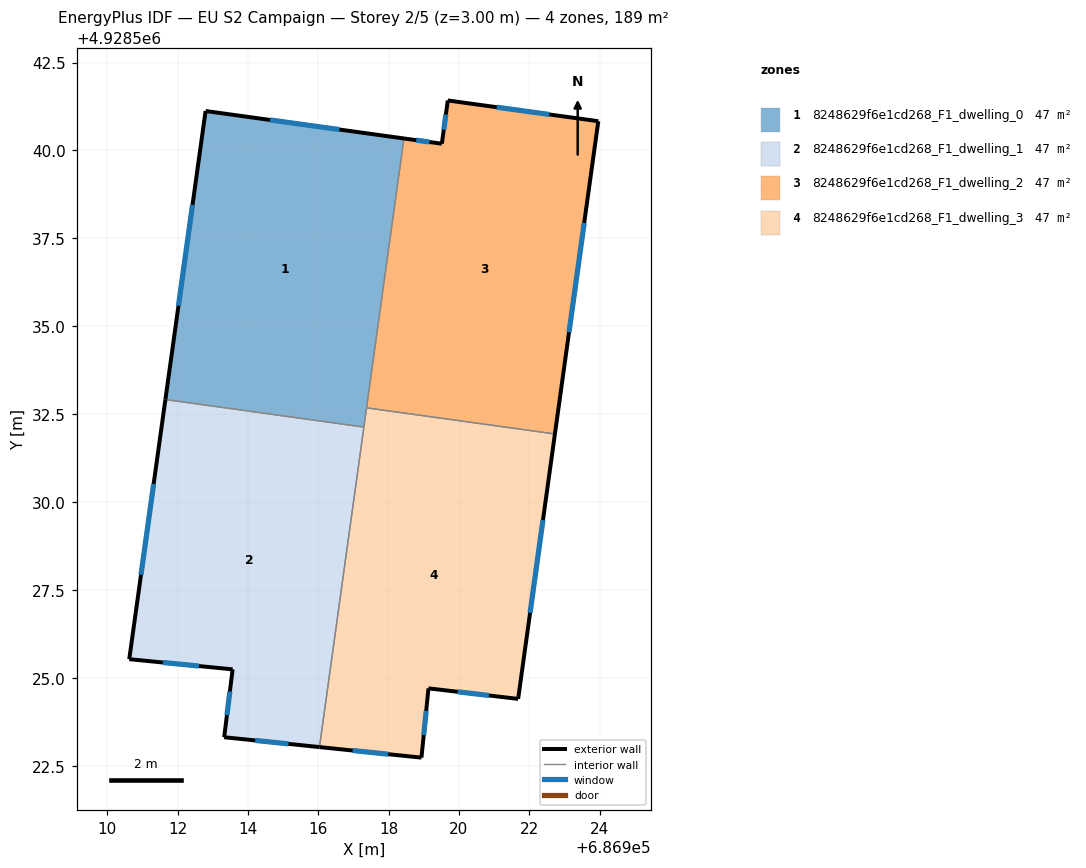
=== STOREY PLAN SPEC (per zone: floor XY polygon, exterior-wall plan segments, windows/doors) ===
zone 1: 8248629f6e1cd268_F1_dwelling_0  (47.2 m²)
  floor: (686918.44, 4928540.34) (686917.30, 4928532.13) (686911.65, 4928532.92) (686912.80, 4928541.12)
  exterior wall: (686912.80, 4928541.12) – (686911.65, 4928532.92)  [8.3 m]
    window: (686912.42, 4928538.45) – (686912.02, 4928535.58)  [3.0 m²]
  exterior wall: (686918.44, 4928540.34) – (686912.80, 4928541.12)  [5.7 m]
    window: (686916.60, 4928540.59) – (686914.63, 4928540.87)  [2.1 m²]
  interior walls: 3
zone 2: 8248629f6e1cd268_F1_dwelling_1  (47.2 m²)
  floor: (686917.30, 4928532.13) (686916.04, 4928523.03) (686913.32, 4928523.31) (686913.56, 4928525.24) (686910.62, 4928525.53) (686911.65, 4928532.92)
  exterior wall: (686910.62, 4928525.53) – (686913.56, 4928525.24)  [3.0 m]
    window: (686911.58, 4928525.44) – (686912.61, 4928525.34)  [1.1 m²]
  exterior wall: (686911.65, 4928532.92) – (686910.62, 4928525.53)  [7.5 m]
    window: (686911.32, 4928530.51) – (686910.96, 4928527.93)  [2.7 m²]
  exterior wall: (686913.32, 4928523.31) – (686916.04, 4928523.03)  [2.7 m]
    window: (686914.21, 4928523.22) – (686915.15, 4928523.12)  [1.0 m²]
  exterior wall: (686913.56, 4928525.24) – (686913.32, 4928523.31)  [1.9 m]
    window: (686913.49, 4928524.61) – (686913.40, 4928523.94)  [0.7 m²]
  interior walls: 2
zone 3: 8248629f6e1cd268_F1_dwelling_2  (47.2 m²)
  floor: (686923.96, 4928540.83) (686922.73, 4928531.94) (686917.37, 4928532.68) (686918.44, 4928540.34) (686919.52, 4928540.19) (686919.69, 4928541.42)
  exterior wall: (686919.52, 4928540.19) – (686918.44, 4928540.34)  [1.1 m]
    window: (686919.16, 4928540.24) – (686918.79, 4928540.29)  [0.4 m²]
  exterior wall: (686919.69, 4928541.42) – (686919.52, 4928540.19)  [1.2 m]
    window: (686919.63, 4928541.02) – (686919.57, 4928540.59)  [0.5 m²]
  exterior wall: (686923.96, 4928540.83) – (686919.69, 4928541.42)  [4.3 m]
    window: (686922.57, 4928541.02) – (686921.08, 4928541.23)  [1.6 m²]
  exterior wall: (686922.73, 4928531.94) – (686923.96, 4928540.83)  [9.0 m]
    window: (686923.13, 4928534.83) – (686923.56, 4928537.94)  [3.3 m²]
  interior walls: 2
zone 4: 8248629f6e1cd268_F1_dwelling_3  (47.2 m²)
  floor: (686922.73, 4928531.94) (686921.69, 4928524.40) (686919.14, 4928524.70) (686918.94, 4928522.73) (686916.04, 4928523.03) (686917.37, 4928532.68)
  exterior wall: (686916.04, 4928523.03) – (686918.94, 4928522.73)  [2.9 m]
    window: (686916.98, 4928522.93) – (686917.99, 4928522.83)  [1.1 m²]
  exterior wall: (686921.69, 4928524.40) – (686922.73, 4928531.94)  [7.6 m]
    window: (686922.03, 4928526.85) – (686922.39, 4928529.49)  [2.8 m²]
  exterior wall: (686919.14, 4928524.70) – (686921.69, 4928524.40)  [2.6 m]
    window: (686919.96, 4928524.60) – (686920.86, 4928524.50)  [0.9 m²]
  exterior wall: (686918.94, 4928522.73) – (686919.14, 4928524.70)  [2.0 m]
    window: (686919.00, 4928523.37) – (686919.07, 4928524.06)  [0.7 m²]
  interior walls: 3

=== DERIVED (storey summary) ===
Building: EU S2 Campaign
Storey: 2 of 5  (floor level z = 3.00 m)
Storey gross floor area: 188.8 m²
Zones on this storey: 4
  - 8248629f6e1cd268_F1_dwelling_0: floor 47.2 m²; exterior wall 14.0 m (41.9 m²); 2 window(s) 5.1 m²; WWR 12.2%
  - 8248629f6e1cd268_F1_dwelling_1: floor 47.2 m²; exterior wall 15.1 m (45.2 m²); 4 window(s) 5.5 m²; WWR 12.2%
  - 8248629f6e1cd268_F1_dwelling_2: floor 47.2 m²; exterior wall 15.6 m (46.9 m²); 4 window(s) 5.7 m²; WWR 12.2%
  - 8248629f6e1cd268_F1_dwelling_3: floor 47.2 m²; exterior wall 15.1 m (45.2 m²); 4 window(s) 5.5 m²; WWR 12.2%
Zone adjacency (shared interzone walls):
  - 8248629f6e1cd268_F1_dwelling_0 ↔ 8248629f6e1cd268_F1_dwelling_1
  - 8248629f6e1cd268_F1_dwelling_0 ↔ 8248629f6e1cd268_F1_dwelling_2
  - 8248629f6e1cd268_F1_dwelling_0 ↔ 8248629f6e1cd268_F1_dwelling_3
  - 8248629f6e1cd268_F1_dwelling_1 ↔ 8248629f6e1cd268_F1_dwelling_3
  - 8248629f6e1cd268_F1_dwelling_2 ↔ 8248629f6e1cd268_F1_dwelling_3